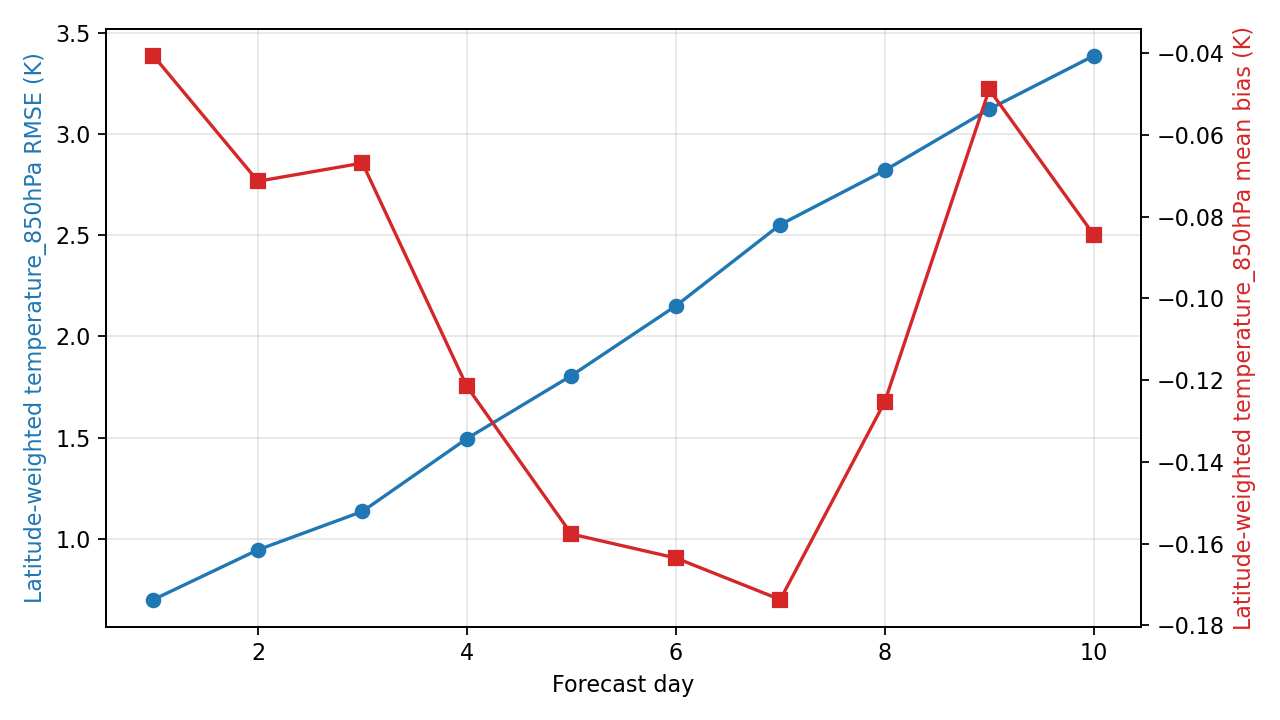

The data file committed next to this chart (first rows):
day, step, lead_hours, lead_day, temperature_850hPa_rmse_k, temperature_850hPa_mean_bias_k, metric_variable, metric_level_hpa, reference
1, 4, 24.0, 1.0, 0.6984, -0.04067, temperature, 850, ground_truth
2, 8, 48.0, 2.0, 0.9444, -0.07135, temperature, 850, ground_truth
3, 12, 72.0, 3.0, 1.134, -0.06689, temperature, 850, ground_truth
4, 16, 96.0, 4.0, 1.495, -0.1215, temperature, 850, ground_truth
5, 20, 120.0, 5.0, 1.806, -0.1576, temperature, 850, ground_truth
6, 24, 144.0, 6.0, 2.151, -0.1635, temperature, 850, ground_truth
7, 28, 168.0, 7.0, 2.553, -0.1737, temperature, 850, ground_truth
8, 32, 192.0, 8.0, 2.821, -0.1253, temperature, 850, ground_truth
9, 36, 216.0, 9.0, 3.124, -0.04889, temperature, 850, ground_truth
10, 40, 240.0, 10.0, 3.388, -0.08443, temperature, 850, ground_truth
